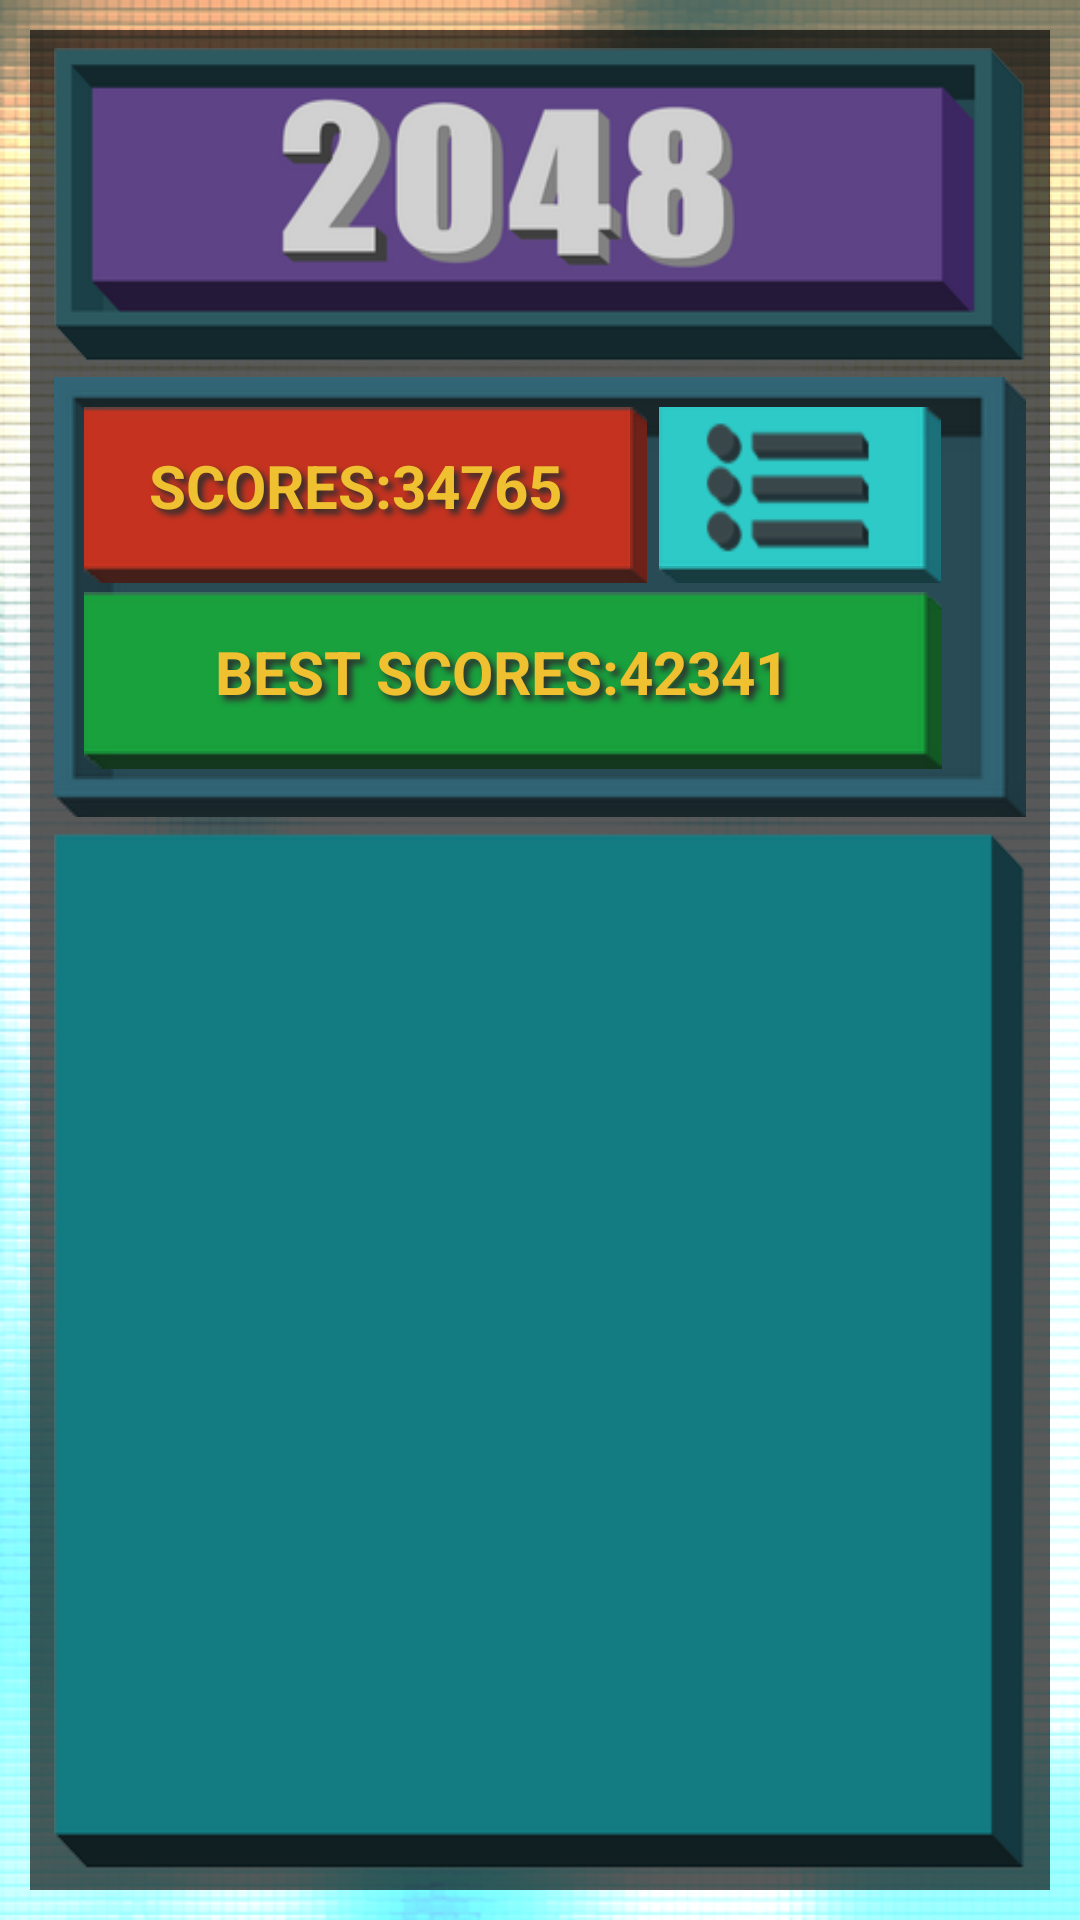

Here is an Android app screen rendered from its layout file. Give the layout XML and the strings, colors and styles it references.
<!-- AndroidManifest.xml: application theme AppTheme -->
<!-- res/layout/activity_game.xml -->
<?xml version="1.0" encoding="utf-8"?>
<RelativeLayout xmlns:android="http://schemas.android.com/apk/res/android"
    xmlns:tools="http://schemas.android.com/tools"
    android:layout_width="match_parent"
    android:layout_height="match_parent"
    android:paddingBottom="@dimen/activity_vertical_margin"
    android:paddingLeft="@dimen/activity_horizontal_margin"
    android:paddingRight="@dimen/activity_horizontal_margin"
    android:paddingTop="@dimen/activity_vertical_margin"
    android:background="@drawable/main_bg"
    tools:context="com.alexkaz.game2048.GameActivity">

    <LinearLayout
        android:id="@+id/transparentBlackPanel"
        android:orientation="vertical"
        android:layout_width="match_parent"
        android:layout_height="match_parent"
        android:paddingTop="@dimen/transparent_black_panel_padding_top"
        android:paddingLeft="@dimen/transparent_black_panel_padding_left"
        android:paddingStart="@dimen/transparent_black_panel_padding_left"
        android:paddingRight="@dimen/transparent_black_panel_padding_right"
        android:paddingEnd="@dimen/transparent_black_panel_padding_right"
        android:paddingBottom="@dimen/transparent_black_panel_padding_bottom"
        android:background="@color/transparent_black">

        <FrameLayout
            android:id="@+id/titleGame"
            android:layout_width="match_parent"
            android:layout_height="match_parent"
            android:layout_marginBottom="@dimen/title_margin_bottom"
            android:layout_weight="@integer/title_weight"
            android:background="@drawable/title_bg">
        </FrameLayout>

        <FrameLayout
            android:id="@+id/infoPanel"
            android:layout_width="match_parent"
            android:layout_height="match_parent"
            android:layout_weight="@integer/info_panel_weight"
            android:layout_marginBottom="@dimen/info_panel_margin_bottom"

            android:paddingTop="@dimen/info_panel_padding_top"
            android:paddingLeft="@dimen/info_panel_padding_left"
            android:paddingStart="@dimen/info_panel_padding_left"
            android:paddingRight="@dimen/info_panel_padding_right"
            android:paddingEnd="@dimen/info_panel_padding_right"
            android:paddingBottom="@dimen/info_panel_padding_bottom"

            android:background="@drawable/info_field_bg">
            <RelativeLayout
                android:layout_width="match_parent"
                android:layout_height="match_parent"
                android:background="#00ffffff">
                <Space
                    android:id="@+id/divider"
                    android:layout_width="@dimen/divider_width"
                    android:layout_height="@dimen/divider_height"
                    android:layout_centerInParent="true"/>
                <LinearLayout
                    android:layout_width="match_parent"
                    android:layout_height="wrap_content"
                    android:weightSum="100"
                    android:layout_above="@id/divider"
                    android:layout_alignParentTop="true"
                    android:baselineAligned="false"
                    android:orientation="horizontal">
                    <FrameLayout
                        android:id="@+id/txtScoresWrapper"
                        android:layout_width="match_parent"
                        android:layout_height="match_parent"
                        android:layout_marginRight="@dimen/txt_scores_wrapper_margin_right"
                        android:layout_marginEnd="@dimen/txt_scores_wrapper_margin_right"
                        android:layout_weight="@integer/txt_scores_wrapper_weight"
                        android:background="@drawable/scores_bg_20">
                        <TextView
                            android:id="@+id/txtScores"
                            android:layout_width="match_parent"
                            android:layout_height="match_parent"

                            android:text="@string/txt_scores_text"
                            android:textStyle="bold"
                            android:textSize="@dimen/txt_scores_text_size"
                            android:textColor="@color/info_panel_text_color"

                            android:shadowColor="@color/info_panel_text_shadow_color"
                            android:shadowDx="@integer/text_shadow_x"
                            android:shadowDy="@integer/text_shadow_y"
                            android:shadowRadius="@integer/text_shadow_radius"

                            android:gravity="center_horizontal|center_vertical"/>
                    </FrameLayout>
                    <FrameLayout
                        android:id="@+id/menuBtnWrapper"
                        android:layout_width="match_parent"
                        android:layout_height="match_parent"
                        android:layout_weight="@integer/menu_btn_wrapper_weight"
                        android:background="@drawable/menu_btn_bg_20">
                        <ImageButton
                            android:id="@+id/menuBtn"
                            android:layout_width="match_parent"
                            android:layout_height="match_parent"
                            android:contentDescription="@string/menu_btn_image_content_description"
                            android:onClick="onClickMenuBtn"
                            android:background="@drawable/menu_btn_selector"/>
                    </FrameLayout>
                </LinearLayout>

                <FrameLayout
                    android:id="@+id/txtBestScoresWrapper"
                    android:layout_width="match_parent"
                    android:layout_height="wrap_content"
                    android:layout_below="@id/divider"
                    android:layout_alignParentBottom="true"
                    android:background="@drawable/best_scores_bg_20">
                    <TextView
                        android:id="@+id/txtBestScores"
                        android:layout_width="match_parent"
                        android:layout_height="match_parent"

                        android:text="@string/txt_best_scores_text"
                        android:textStyle="bold"
                        android:textSize="@dimen/txt_scores_text_size"
                        android:textColor="@color/info_panel_text_color"

                        android:shadowColor="@color/info_panel_text_shadow_color"
                        android:shadowDx="@integer/text_shadow_x"
                        android:shadowDy="@integer/text_shadow_y"
                        android:shadowRadius="@integer/text_shadow_radius"

                        android:gravity="center_horizontal|center_vertical"/>
                </FrameLayout>
            </RelativeLayout>
        </FrameLayout>

        <FrameLayout
            android:id="@+id/gameFieldWrapper"
            android:layout_width="match_parent"
            android:layout_height="match_parent"
            android:layout_weight="@integer/game_field_wrapper_weight"
            android:paddingBottom="@dimen/game_field_wrapper_padding_bottom"
            android:paddingStart="0dp"
            android:paddingLeft="0dp"
            android:paddingRight="@dimen/game_field_wrapper_padding_right"
            android:paddingEnd="@dimen/game_field_wrapper_padding_right"
            android:background="@drawable/gamefield_bg">
        </FrameLayout>

    </LinearLayout>




</RelativeLayout>
<!-- resources referenced by this layout -->
<resources>
  <color name="info_panel_text_color">#EFC130</color>
  <color name="info_panel_text_shadow_color">#2e2e2e</color>
  <color name="transparent_black">#a6000000</color>
  
      //////colors for drawing cells/////
  <dimen name="activity_horizontal_margin">10dp</dimen>
  <dimen name="activity_vertical_margin">10dp</dimen>
  <dimen name="divider_height">3dp</dimen>
  <dimen name="divider_width">0dp</dimen>
  <dimen name="game_field_wrapper_padding_bottom">10dp</dimen>
  <dimen name="game_field_wrapper_padding_right">10dp</dimen>
  <dimen name="info_panel_margin_bottom">5dp</dimen>
  <dimen name="info_panel_padding_bottom">16dp</dimen>
  <dimen name="info_panel_padding_left">13dp</dimen>
  <dimen name="info_panel_padding_right">19dp</dimen>
  <dimen name="info_panel_padding_top">13dp</dimen>
  <dimen name="title_margin_bottom">5dp</dimen>
  <dimen name="transparent_black_panel_padding_bottom">6dp</dimen>
  <dimen name="transparent_black_panel_padding_left">8dp</dimen>
  <dimen name="transparent_black_panel_padding_right">8dp</dimen>
  <dimen name="transparent_black_panel_padding_top">6dp</dimen>
  <dimen name="txt_scores_text_size">24sp</dimen>
  <dimen name="txt_scores_wrapper_margin_right">4dp</dimen>
  <!-- drawable gamefield_bg: png bitmap (drawable, 2443 bytes) -->
  <!-- drawable main_bg: png bitmap (drawable, 368724 bytes) -->
  <!-- drawable menu_btn_selector (drawable) -->
  <?xml version="1.0" encoding="utf-8"?>
  <selector xmlns:android="http://schemas.android.com/apk/res/android">
  
      <item android:state_pressed="true" android:drawable="@drawable/menu_btn_bg_pressed"/>
      <item android:drawable="@drawable/menu_btn_bg"/>
  
  </selector>
  <!-- drawable title_bg: png bitmap (drawable, 15692 bytes) -->
  <integer name="game_field_wrapper_weight">99</integer>
  <integer name="info_panel_weight">173</integer>
  <integer name="menu_btn_wrapper_weight">67</integer>
  <integer name="text_shadow_radius">5</integer>
  <integer name="text_shadow_x">5</integer>
  <integer name="text_shadow_y">5</integer>
  <integer name="title_weight">189</integer>
  <integer name="txt_scores_wrapper_weight">33</integer>
  <string name="menu_btn_image_content_description">Menu</string>
  <string name="txt_best_scores_text">BEST SCORES:42341</string>
  <string name="txt_scores_text">SCORES:34765</string>
  <style name="AppTheme" parent="Theme.AppCompat.Light.NoActionBar">
          
          <item name="colorPrimary">@color/colorPrimary</item>
          <item name="colorPrimaryDark">@color/colorPrimaryDark</item>
          <item name="colorAccent">@color/colorAccent</item>
          <item name="android:windowNoTitle">true</item>
          <item name="android:windowFullscreen">true</item>
      </style>
  <!-- drawable menu_btn_bg_pressed: png bitmap (drawable, 4987 bytes) -->
  <!-- drawable menu_btn_bg: png bitmap (drawable, 4894 bytes) -->
  <color name="colorPrimary">#3F51B5</color>
  <color name="colorPrimaryDark">#303F9F</color>
  <color name="colorAccent">#FF4081</color>
</resources>
